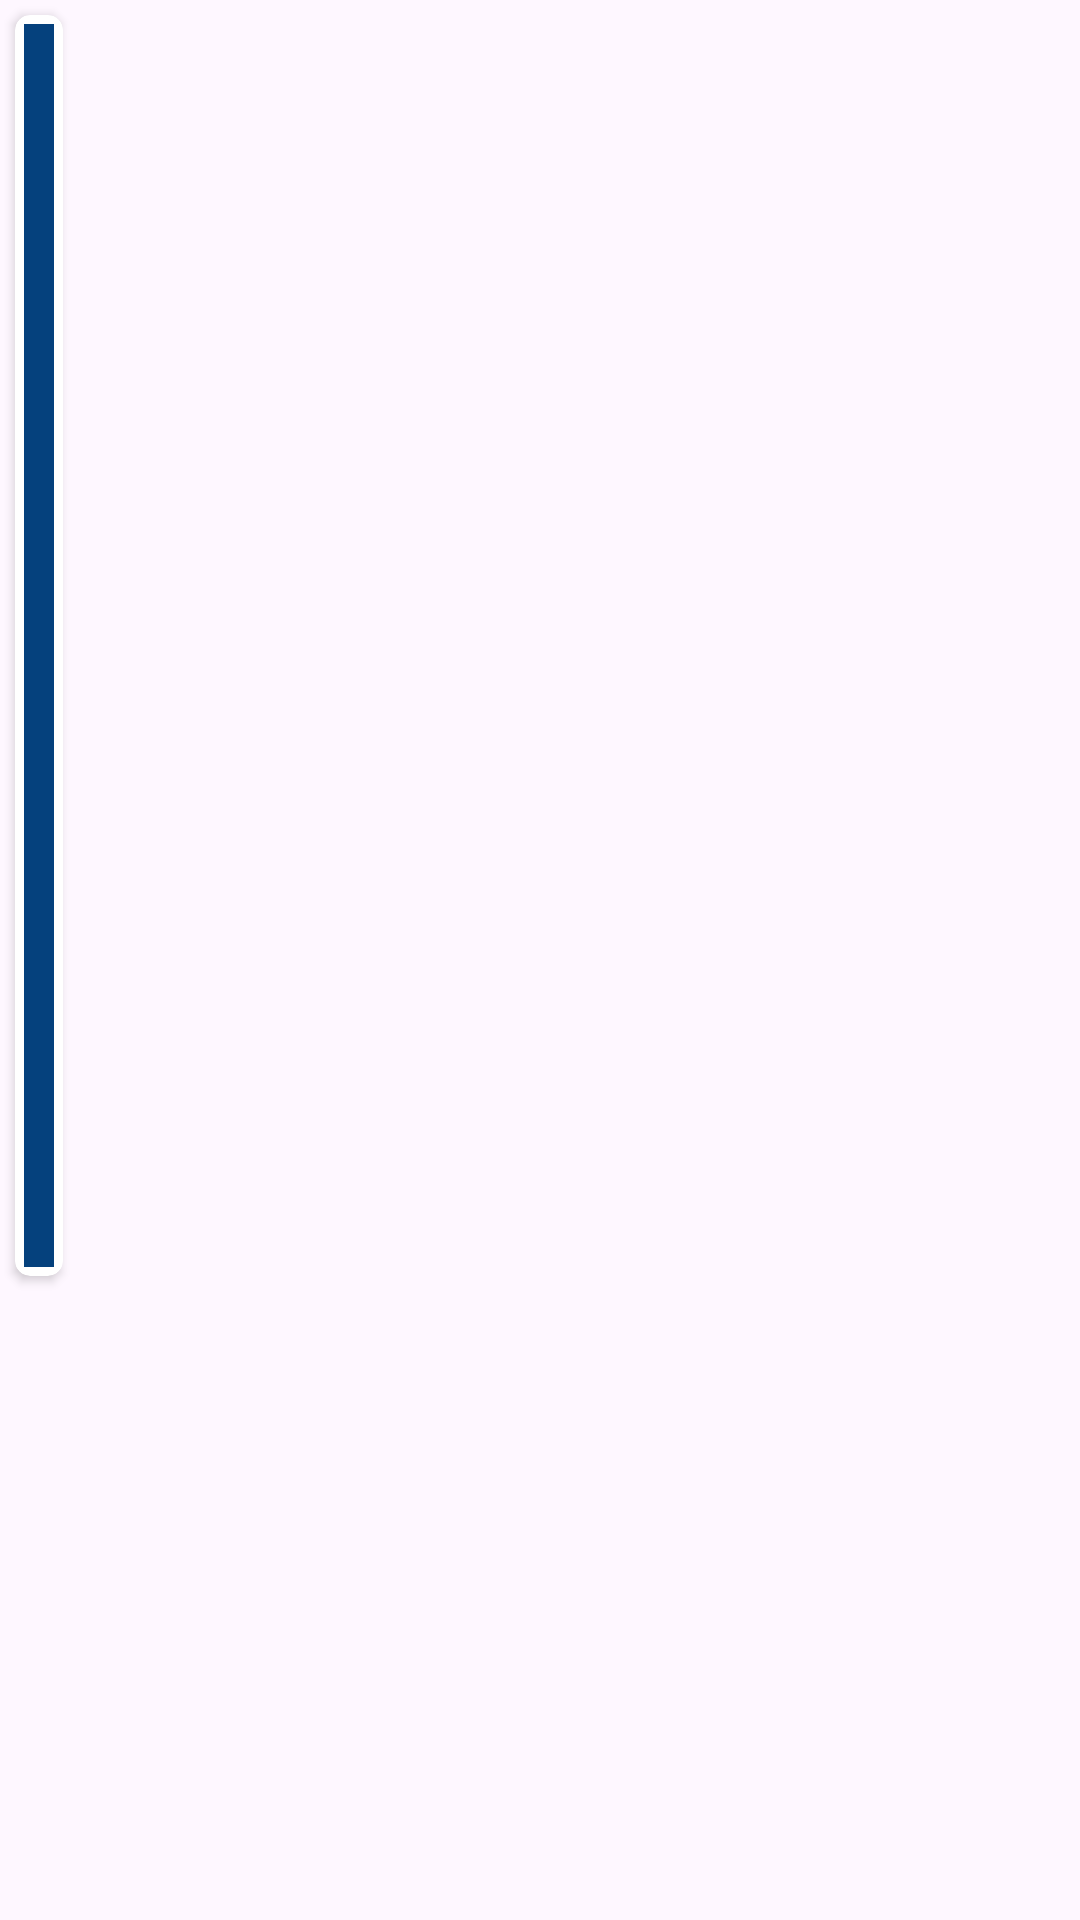

Write the Android layout XML for this screen, with the resource values it uses.
<!-- AndroidManifest.xml: application theme Theme.MoviesApp -->
<!-- res/layout/similar_layout.xml -->
<?xml version="1.0" encoding="utf-8"?>
<RelativeLayout xmlns:android="http://schemas.android.com/apk/res/android"
    android:layout_width="wrap_content"
    android:layout_height="wrap_content"
    xmlns:app="http://schemas.android.com/apk/res-auto">

    <androidx.cardview.widget.CardView
        android:elevation="8dp"
        app:cardCornerRadius="5dp"
        android:layout_margin="5dp"
        android:layout_width="wrap_content"
        android:layout_height="wrap_content">
        <LinearLayout
            android:layout_margin="3dp"
            android:orientation="vertical"
            android:background="@color/cube_blue"
            android:layout_width="wrap_content"
            android:layout_height="wrap_content">
            <ImageView
                android:layout_margin="5dp"
                android:src="@mipmap/ic_launcher"
                android:adjustViewBounds="true"
                android:cropToPadding="true"
                android:scaleType="fitXY"
                android:id="@+id/similarMoviePosterImageView"
                android:layout_width="wrap_content"
                android:layout_height="202dp"/>
            <TextView
                android:layout_margin="5dp"
                android:textColor="@color/white"
                android:hint="Gal Gadot"
                android:textStyle="bold"
                android:maxLines="1"
                android:textSize="18sp"
                android:gravity="center"
                android:id="@+id/similarMovieNameTextView"
                android:layout_width="match_parent"
                android:layout_height="wrap_content"/>

        </LinearLayout>
    </androidx.cardview.widget.CardView>

</RelativeLayout>
<!-- resources referenced by this layout -->
<resources>
  <color name="cube_blue">#05417d</color>
  <color name="white">#FFFFFFFF</color>
  <style name="Theme.MoviesApp" parent="Base.Theme.MoviesApp" />
  <style name="Base.Theme.MoviesApp" parent="Theme.Material3.DayNight.NoActionBar">
          
          
      </style>
</resources>
